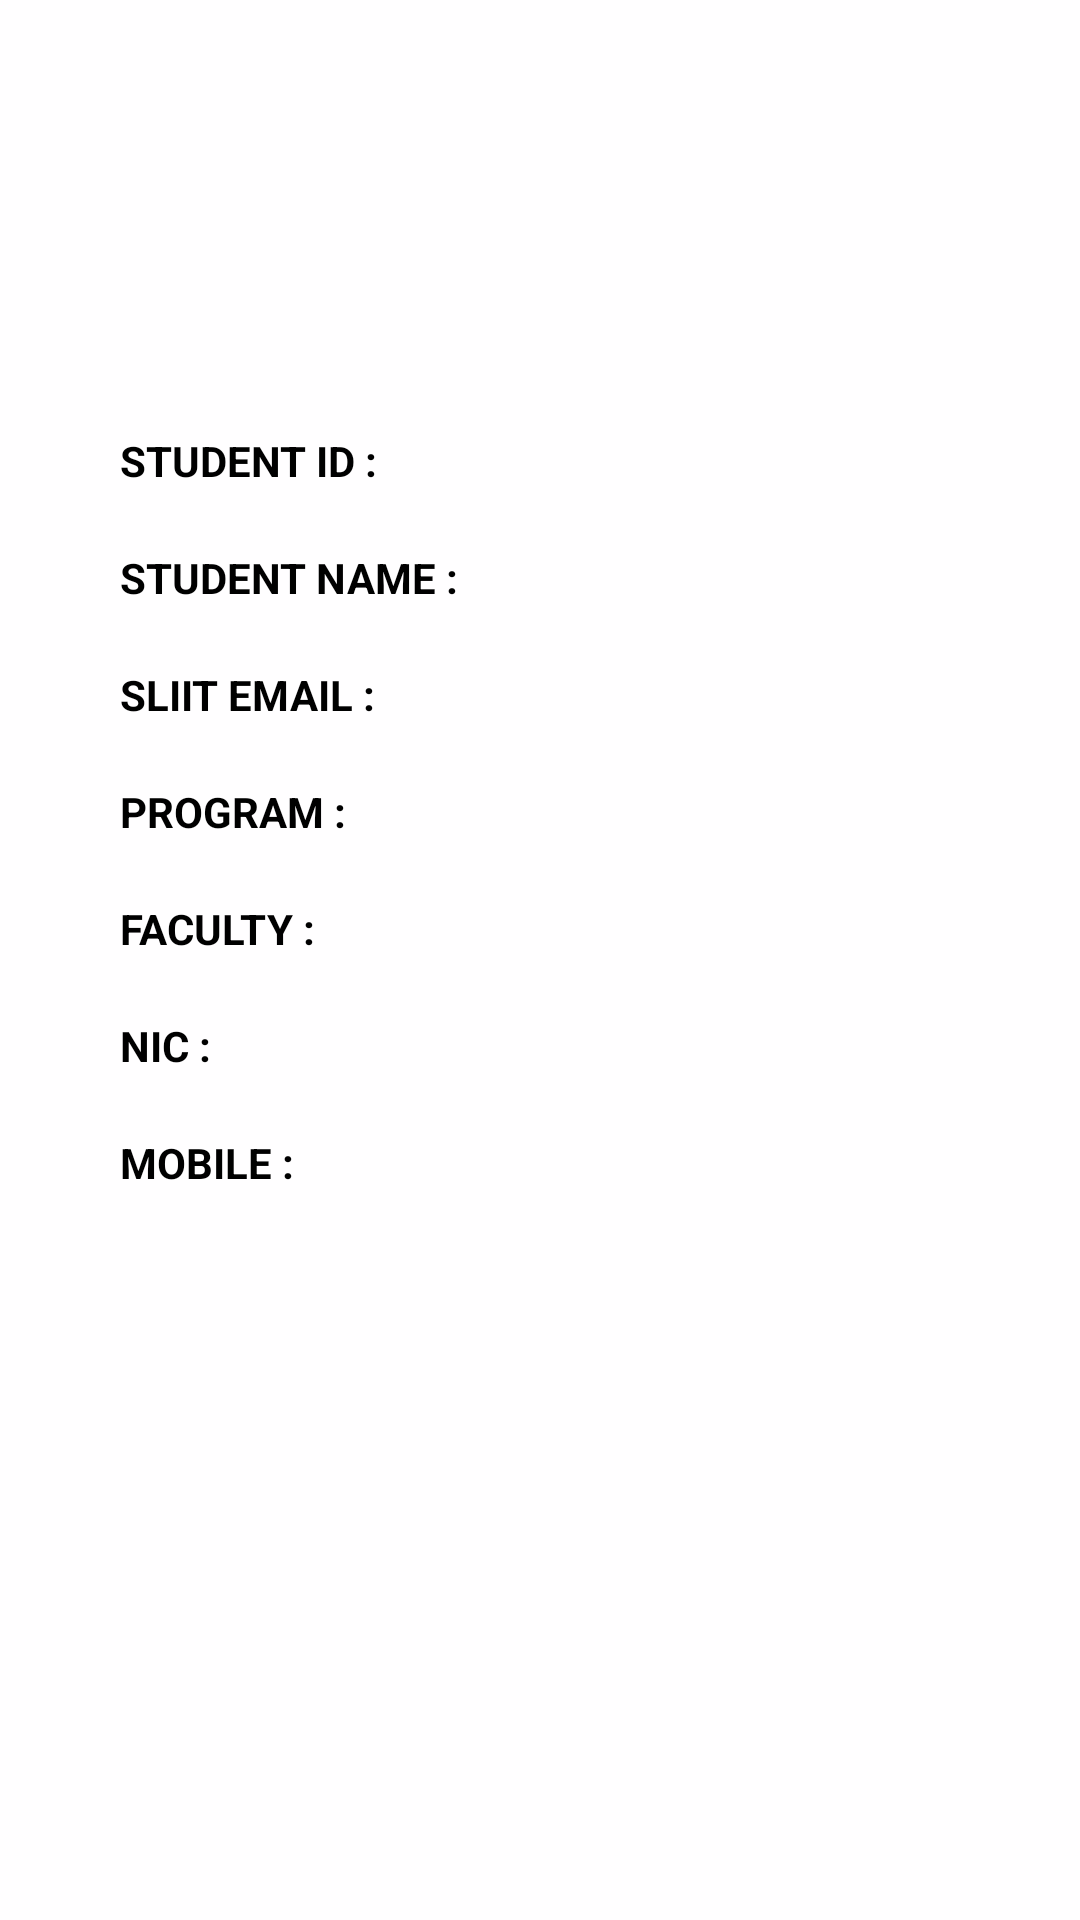

Produce the Android XML layout that renders to this screen, including the resource entries it uses.
<!-- AndroidManifest.xml: application theme Theme.StudentManagement_IT21822544 -->
<!-- res/layout/fragment_profile.xml -->
<?xml version="1.0" encoding="utf-8"?>
<androidx.constraintlayout.widget.ConstraintLayout xmlns:android="http://schemas.android.com/apk/res/android"
    xmlns:app="http://schemas.android.com/apk/res-auto"
    xmlns:tools="http://schemas.android.com/tools"
    android:layout_width="match_parent"
    android:layout_height="match_parent"
    android:background="#EBFFFFFF"
    android:backgroundTint="#FFFFFF"
    tools:context=".ProfileFragment">

    <TextView
        android:id="@+id/sliitId"
        android:layout_width="wrap_content"
        android:layout_height="wrap_content"
        android:layout_marginStart="40dp"
        android:layout_marginTop="144dp"
        android:text="STUDENT ID :"
        android:textColor="@color/black"
        android:textStyle="bold"
        app:layout_constraintStart_toStartOf="parent"
        app:layout_constraintTop_toTopOf="parent" />

    <TextView
        android:id="@+id/stdName"
        android:layout_width="wrap_content"
        android:layout_height="wrap_content"
        android:layout_marginStart="40dp"
        android:layout_marginTop="20dp"
        android:text="STUDENT NAME :"
        android:textColor="@color/black"
        android:textStyle="bold"
        app:layout_constraintStart_toStartOf="parent"
        app:layout_constraintTop_toBottomOf="@+id/sliitId" />

    <TextView
        android:id="@+id/SliitEmail"
        android:layout_width="wrap_content"
        android:layout_height="wrap_content"
        android:layout_marginStart="40dp"
        android:layout_marginTop="20dp"
        android:text="SLIIT EMAIL :"
        android:textColor="@color/black"
        android:textStyle="bold"
        app:layout_constraintStart_toStartOf="parent"
        app:layout_constraintTop_toBottomOf="@+id/stdName" />

    <TextView
        android:id="@+id/sliitProgram"
        android:layout_width="wrap_content"
        android:layout_height="wrap_content"
        android:layout_marginStart="40dp"
        android:layout_marginTop="20dp"
        android:text="PROGRAM :"
        android:textColor="@color/black"
        android:textStyle="bold"
        app:layout_constraintStart_toStartOf="parent"
        app:layout_constraintTop_toBottomOf="@+id/SliitEmail" />

    <TextView
        android:id="@+id/stdfaculty"
        android:layout_width="wrap_content"
        android:layout_height="wrap_content"
        android:layout_marginStart="40dp"
        android:layout_marginTop="20dp"
        android:text="FACULTY :"
        android:textColor="@color/black"
        android:textStyle="bold"
        app:layout_constraintStart_toStartOf="parent"
        app:layout_constraintTop_toBottomOf="@+id/sliitProgram" />

    <TextView
        android:id="@+id/stdnic"
        android:layout_width="wrap_content"
        android:layout_height="wrap_content"
        android:layout_marginStart="40dp"
        android:layout_marginTop="20dp"
        android:text="NIC :"
        android:textColor="@color/black"
        android:textStyle="bold"
        app:layout_constraintStart_toStartOf="parent"
        app:layout_constraintTop_toBottomOf="@+id/stdfaculty" />

    <TextView
        android:id="@+id/stdNo"
        android:layout_width="wrap_content"
        android:layout_height="wrap_content"
        android:layout_marginStart="40dp"
        android:layout_marginTop="20dp"
        android:text="MOBILE :"
        android:textColor="@color/black"
        android:textStyle="bold"
        app:layout_constraintStart_toStartOf="parent"
        app:layout_constraintTop_toBottomOf="@+id/stdnic" />

    <LinearLayout
        android:layout_width="235dp"
        android:layout_height="294dp"
        android:layout_marginStart="170dp"
        android:layout_marginTop="120dp"
        android:layout_marginEnd="10dp"
        android:orientation="vertical"
        app:layout_constraintEnd_toEndOf="parent"
        app:layout_constraintStart_toStartOf="parent"
        app:layout_constraintTop_toTopOf="parent">

        <TextView
            android:id="@+id/tvModule1"
            android:layout_width="match_parent"
            android:layout_height="wrap_content"
            android:layout_marginTop="25dp"
            android:textColor="@color/black" />

        <TextView
            android:id="@+id/tvModule2"
            android:layout_width="match_parent"
            android:layout_height="wrap_content"
            android:layout_marginTop="20dp"
            android:textColor="@color/black"
           />

        <TextView
            android:id="@+id/tvMail"
            android:layout_width="match_parent"
            android:layout_height="wrap_content"
            android:layout_marginTop="20dp"
            android:textColor="@color/black" />

        <TextView
            android:id="@+id/tvGPA"
            android:layout_width="match_parent"
            android:layout_height="wrap_content"
            android:layout_marginTop="20dp"
            android:textColor="@color/black"
           />

        <TextView
            android:id="@+id/tvstdFaculty"
            android:layout_width="match_parent"
            android:layout_height="wrap_content"
            android:layout_marginTop="20dp"
            android:textColor="@color/black"
           />

        <TextView
            android:id="@+id/tvstdNic"
            android:layout_width="match_parent"
            android:layout_height="wrap_content"
            android:layout_marginTop="20dp"
            android:textColor="@color/black"
            />

        <TextView
            android:id="@+id/tvstdMobile"
            android:layout_width="match_parent"
            android:layout_height="wrap_content"
            android:layout_marginTop="20dp"
            android:textColor="@color/black"
           />
    </LinearLayout>

</androidx.constraintlayout.widget.ConstraintLayout>
<!-- resources referenced by this layout -->
<resources>
  <color name="black">#FF000000</color>
  <style name="Theme.StudentManagement_IT21822544" parent="Base.Theme.StudentManagement_IT21822544" />
  <style name="Base.Theme.StudentManagement_IT21822544" parent="Theme.Material3.DayNight.NoActionBar">
          
          
      </style>
</resources>
